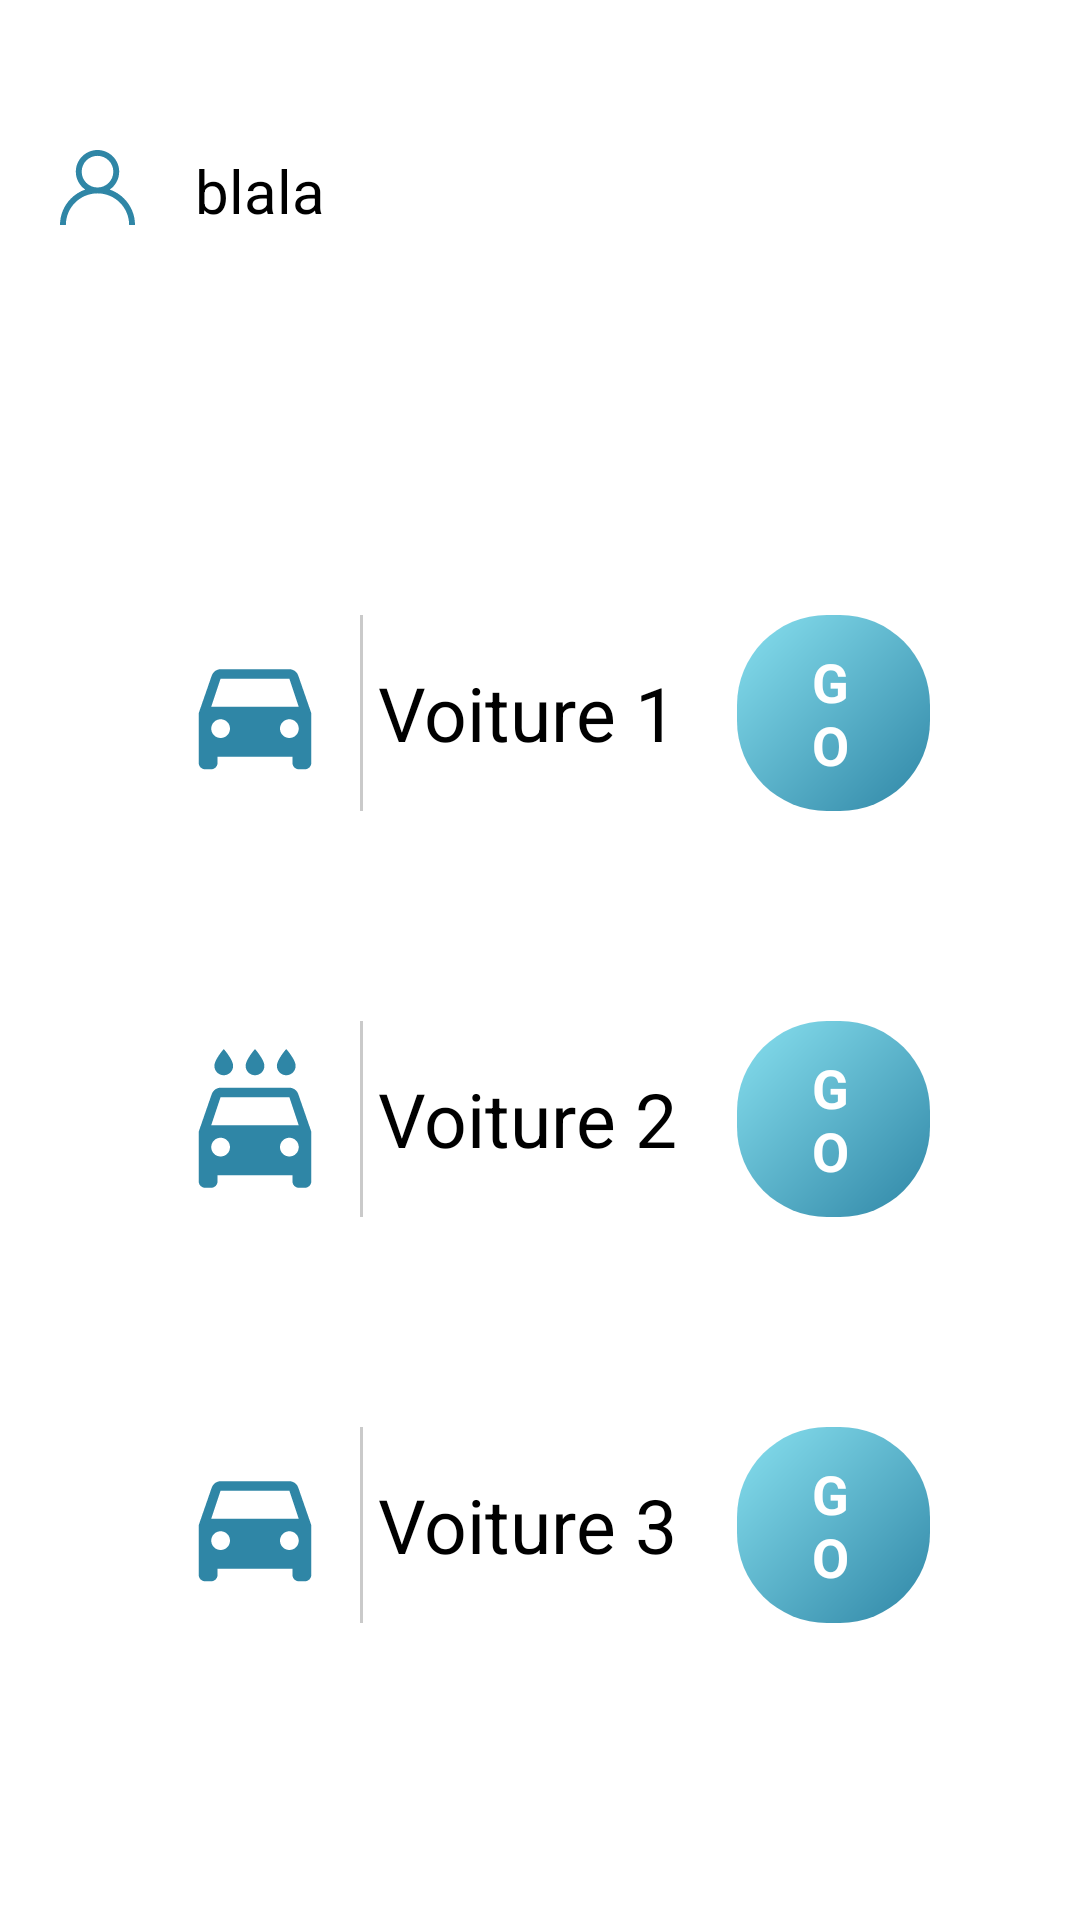

Produce the Android XML layout that renders to this screen, including the resource entries it uses.
<!-- AndroidManifest.xml: application theme Theme.GPS_App -->
<!-- res/layout/activity_index.xml -->
<?xml version="1.0" encoding="utf-8"?>
<LinearLayout xmlns:android="http://schemas.android.com/apk/res/android"
    xmlns:app="http://schemas.android.com/apk/res-auto"
    xmlns:tools="http://schemas.android.com/tools"
    android:layout_width="match_parent"
    android:layout_height="match_parent"
    android:background="@drawable/actbg"
    android:orientation="vertical"
    tools:context=".IndexActivity">

    <LinearLayout
        android:layout_width="match_parent"
        android:layout_height="wrap_content"
        android:layout_marginTop="30dp">

        <ImageView
            android:id="@+id/logout"
            android:layout_width="25dp"
            android:layout_height="25dp"
            android:layout_margin="20dp"
            android:background="@drawable/ic_user" />

        <TextView
            android:id="@+id/user"
            android:layout_width="wrap_content"
            android:layout_height="wrap_content"
            android:layout_marginTop="20dp"
            android:text="blala"
            android:textColor="@color/black"
            android:textSize="20dp">


        </TextView>

    </LinearLayout>
    <LinearLayout
        android:layout_width="match_parent"
        android:layout_height="wrap_content"
        android:layout_marginLeft="40dp"
        android:layout_marginTop="100dp"
        android:layout_marginRight="40dp"
        android:layout_gravity="center"
        android:background="@drawable/custom_edit_text"
        android:padding="10dp">

        <ImageView
            android:layout_width="50dp"
            android:layout_height="50dp"
            android:layout_gravity="center"
            android:layout_marginLeft="10dp"
            android:background="@drawable/ic_baseline_directions_car_24" />

        <View
            android:layout_width="1dp"
            android:layout_height="match_parent"
            android:layout_marginLeft="10dp"
            android:layout_marginRight="5dp"
            android:background="#CACACA" />
        <TextView
            android:layout_width="wrap_content"
            android:layout_height="wrap_content"
            android:layout_gravity="center_vertical"
            android:layout_marginRight="20dp"
            android:text="Voiture 1"
            android:textSize="25dp"
            android:textColor="@color/black">

        </TextView>
        <TextView
            android:id="@+id/GO"
            android:layout_width="wrap_content"
            android:layout_height="wrap_content"

            android:layout_gravity="center"
            android:background="@drawable/gradient_row_bg"
            android:paddingLeft="25dp"
            android:paddingTop="10dp"
            android:paddingRight="25dp"
            android:paddingBottom="10dp"

            android:text="GO"
            android:textColor="@color/white"
            android:textSize="18dp"
            android:textStyle="bold" />

    </LinearLayout>
    <LinearLayout
        android:layout_width="match_parent"
        android:layout_height="wrap_content"
        android:layout_marginLeft="40dp"
        android:layout_marginTop="50dp"
        android:layout_marginRight="40dp"
        android:layout_gravity="center"
        android:background="@drawable/custom_edit_text"
        android:padding="10dp">

        <ImageView
            android:layout_width="50dp"
            android:layout_height="50dp"
            android:layout_gravity="center"
            android:layout_marginLeft="10dp"
            android:background="@drawable/ic_baseline_local_car_wash_24" />

        <View
            android:layout_width="1dp"
            android:layout_height="match_parent"
            android:layout_marginLeft="10dp"
            android:layout_marginRight="5dp"
            android:background="#CACACA" />
        <TextView
            android:layout_width="wrap_content"
            android:layout_height="wrap_content"
            android:layout_gravity="center_vertical"
            android:layout_marginRight="20dp"
            android:text="Voiture 2"
            android:textSize="25dp"
            android:textColor="@color/black">

        </TextView>
        <TextView
            android:id="@+id/GO2"
            android:layout_width="wrap_content"
            android:layout_height="wrap_content"
            android:layout_gravity="center"
            android:background="@drawable/gradient_row_bg"
            android:paddingLeft="25dp"
            android:paddingTop="10dp"
            android:paddingRight="25dp"
            android:paddingBottom="10dp"
            android:text="GO"
            android:textColor="@color/white"
            android:textSize="18dp"
            android:textStyle="bold" />

    </LinearLayout>
    <LinearLayout
        android:layout_width="match_parent"
        android:layout_height="wrap_content"
        android:layout_marginLeft="40dp"
        android:layout_marginTop="50dp"
        android:layout_marginRight="40dp"
        android:layout_gravity="center"
        android:background="@drawable/custom_edit_text"
        android:padding="10dp">

        <ImageView
            android:layout_width="50dp"
            android:layout_height="50dp"
            android:layout_gravity="center"
            android:layout_marginLeft="10dp"
            android:background="@drawable/ic_baseline_directions_car_24" />

        <View
            android:layout_width="1dp"
            android:layout_height="match_parent"
            android:layout_marginLeft="10dp"
            android:layout_marginRight="5dp"
            android:background="#CACACA" />
        <TextView
            android:layout_width="wrap_content"
            android:layout_height="wrap_content"
            android:layout_gravity="center_vertical"
            android:layout_marginRight="20dp"
            android:text="Voiture 3"
            android:textSize="25dp"
            android:textColor="@color/black">

        </TextView>
        <TextView
            android:id="@+id/GO3"
            android:layout_width="wrap_content"
            android:layout_height="wrap_content"
            android:layout_gravity="center"
            android:background="@drawable/gradient_row_bg"
            android:paddingLeft="25dp"
            android:paddingTop="10dp"
            android:paddingRight="25dp"
            android:paddingBottom="10dp"
            android:text="GO"
            android:textColor="@color/white"
            android:textSize="18dp"
            android:textStyle="bold" />

    </LinearLayout>
    <LinearLayout
        android:layout_width="wrap_content"
        android:layout_height="wrap_content"
        android:layout_marginRight="30dp"
        android:layout_marginTop="180dp"
        android:layout_gravity="bottom|right">

        <ImageView
            android:layout_width="50dp"
            android:layout_height="50dp"
            android:background="@drawable/ic_plus" />
    </LinearLayout>

</LinearLayout>
<!-- resources referenced by this layout -->
<resources>
  <color name="black">#FF000000</color>
  <color name="white">#FFFFFFFF</color>
  <!-- drawable gradient_row_bg (drawable) -->
  <shape xmlns:android="http://schemas.android.com/apk/res/android"
      android:shape="rectangle">
      <gradient
          android:angle="135"
          android:endColor="@color/couleur"
          android:startColor="@color/principale" />
      <corners android:radius="30dp" />
      
  </shape>
  <!-- drawable ic_baseline_directions_car_24 (drawable) -->
  <vector android:height="24dp" android:tint="#2F86A6"
      android:viewportHeight="24" android:viewportWidth="24"
      android:width="24dp" xmlns:android="http://schemas.android.com/apk/res/android">
      <path android:fillColor="@android:color/white" android:pathData="M18.92,6.01C18.72,5.42 18.16,5 17.5,5h-11c-0.66,0 -1.21,0.42 -1.42,1.01L3,12v8c0,0.55 0.45,1 1,1h1c0.55,0 1,-0.45 1,-1v-1h12v1c0,0.55 0.45,1 1,1h1c0.55,0 1,-0.45 1,-1v-8l-2.08,-5.99zM6.5,16c-0.83,0 -1.5,-0.67 -1.5,-1.5S5.67,13 6.5,13s1.5,0.67 1.5,1.5S7.33,16 6.5,16zM17.5,16c-0.83,0 -1.5,-0.67 -1.5,-1.5s0.67,-1.5 1.5,-1.5 1.5,0.67 1.5,1.5 -0.67,1.5 -1.5,1.5zM5,11l1.5,-4.5h11L19,11L5,11z"/>
  </vector>
  <!-- drawable ic_plus (drawable) -->
  <vector xmlns:android="http://schemas.android.com/apk/res/android"
      android:width="512dp"
      android:height="512dp"
      android:viewportWidth="52"
      android:viewportHeight="52">
      <path
          android:fillColor="@color/principale"
          android:pathData="M26,0C11.664,0 0,11.663 0,26s11.664,26 26,26s26,-11.663 26,-26S40.336,0 26,0zM38.5,28H28v11c0,1.104 -0.896,2 -2,2s-2,-0.896 -2,-2V28H13.5c-1.104,0 -2,-0.896 -2,-2s0.896,-2 2,-2H24V14c0,-1.104 0.896,-2 2,-2s2,0.896 2,2v10h10.5c1.104,0 2,0.896 2,2S39.604,28 38.5,28z" />
  </vector>
  <!-- drawable ic_user (drawable) -->
  <vector xmlns:android="http://schemas.android.com/apk/res/android"
      android:width="512dp"
      android:height="512dp"
      android:viewportWidth="512"
      android:viewportHeight="512">
      <path
          android:fillColor="@color/principale"
          android:pathData="M437.02,330.98c-27.883,-27.882 -61.071,-48.523 -97.281,-61.018C378.521,243.251 404,198.548 404,148C404,66.393 337.607,0 256,0S108,66.393 108,148c0,50.548 25.479,95.251 64.262,121.962c-36.21,12.495 -69.398,33.136 -97.281,61.018C26.629,379.333 0,443.62 0,512h40c0,-119.103 96.897,-216 216,-216s216,96.897 216,216h40C512,443.62 485.371,379.333 437.02,330.98zM256,256c-59.551,0 -108,-48.448 -108,-108S196.449,40 256,40c59.551,0 108,48.448 108,108S315.551,256 256,256z" />
  </vector>
  <style name="Theme.GPS_App" parent="Theme.MaterialComponents.DayNight.NoActionBar">
          
          <item name="colorPrimary">@color/purple_500</item>
          <item name="colorPrimaryVariant">@color/purple_700</item>
          <item name="colorOnPrimary">@color/white</item>
          
          <item name="colorSecondary">@color/teal_200</item>
          <item name="colorSecondaryVariant">@color/teal_700</item>
          <item name="colorOnSecondary">@color/black</item>
          
          <item name="android:statusBarColor" tools:targetApi="l">?attr/colorPrimaryVariant</item>
          
      </style>
  <color name="couleur"> #ff88E0EF</color>
  <color name="principale">#FF2F86A6</color>
  <color name="purple_500">#FF6200EE</color>
  <color name="purple_700">#FF3700B3</color>
  <color name="teal_200">#FF03DAC5</color>
  <color name="teal_700">#FF018786</color>
</resources>
